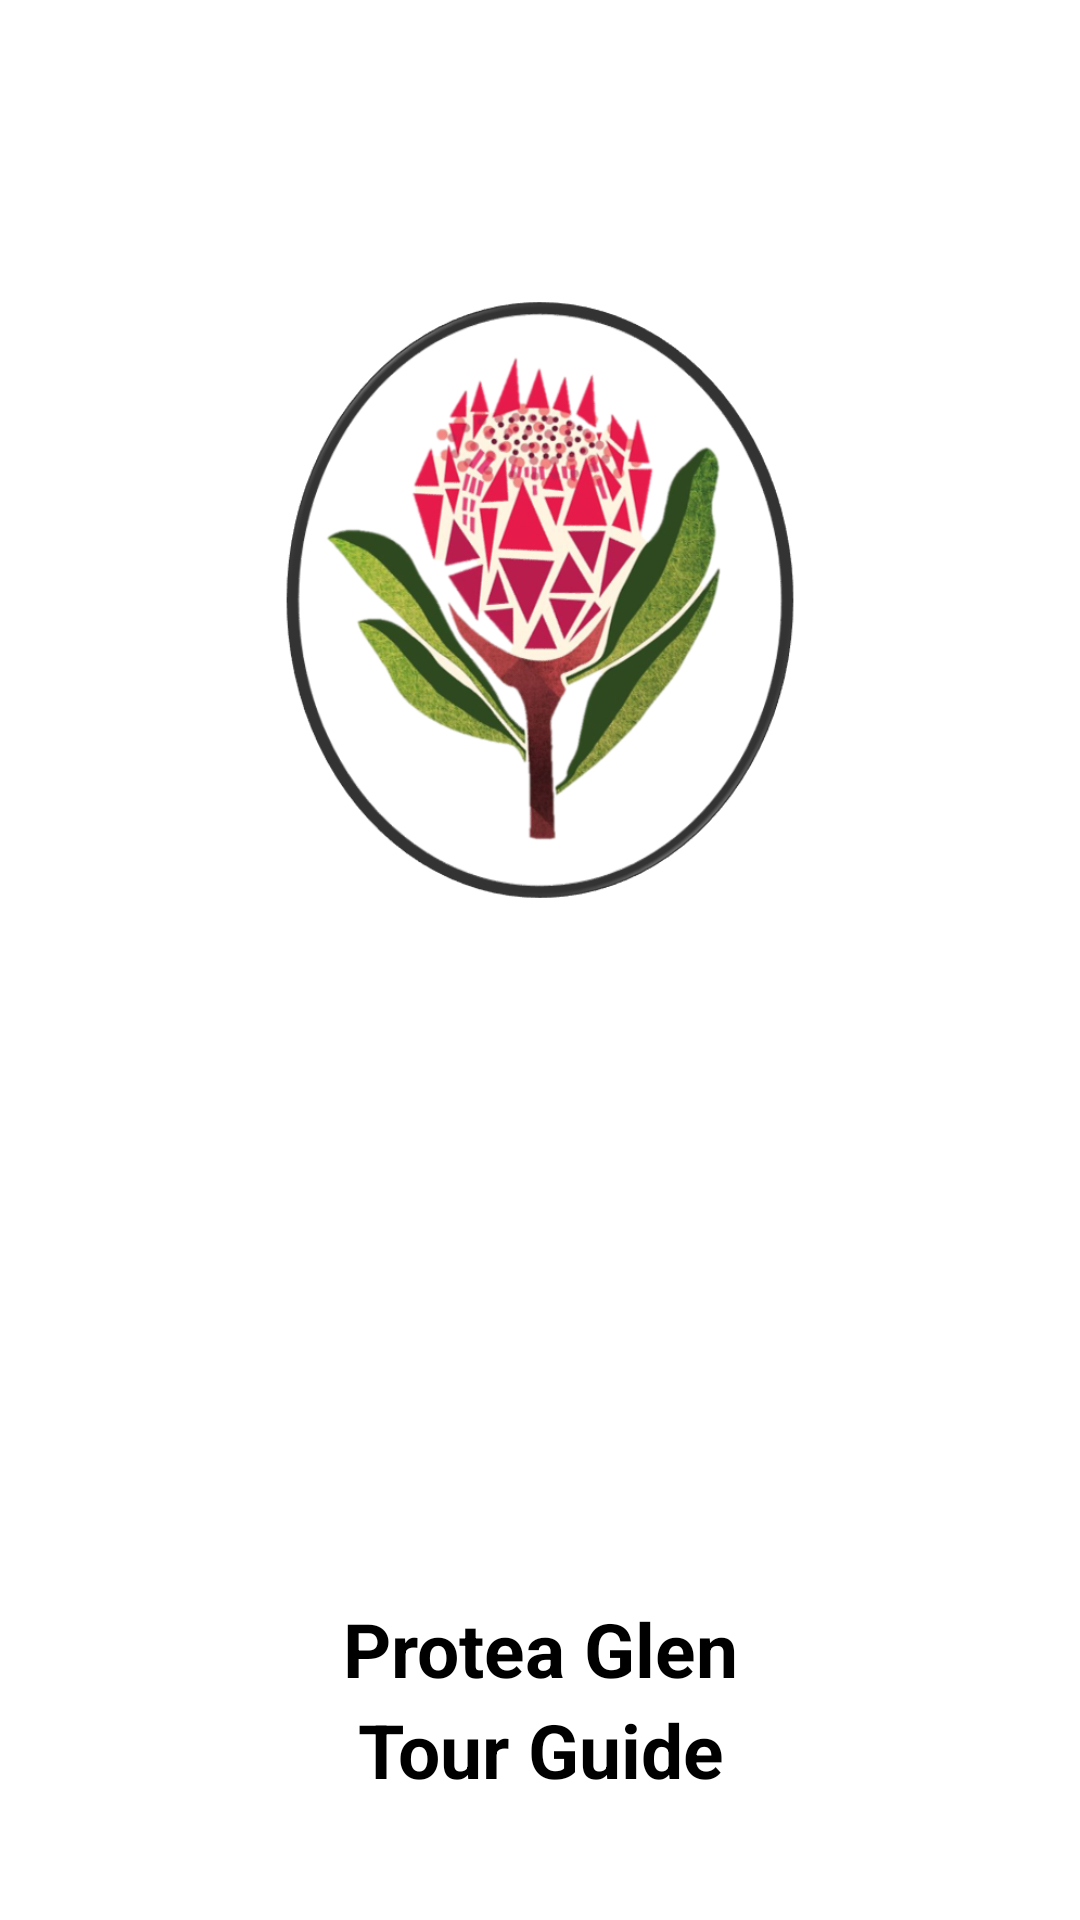

Reconstruct the res/layout file that produces this screen, plus the resources it refers to.
<!-- AndroidManifest.xml: application theme AppTheme -->
<!-- res/layout/splash.xml -->
<?xml version="1.0" encoding="utf-8"?>
<RelativeLayout
    xmlns:android="http://schemas.android.com/apk/res/android"
    xmlns:app="http://schemas.android.com/apk/res-auto"
    xmlns:tools="http://schemas.android.com/tools"
    android:layout_width="match_parent"
    android:layout_height="match_parent"
    android:background="#fff"
    tools:context="com.ekasi.katli.kasitour.MainActivity">


    <ImageView
        android:layout_width="match_parent"
        android:layout_height="200dp"
        android:src="@drawable/protea"
        android:layout_gravity="center"
        android:layout_marginTop="100dp"
        android:id="@+id/imageView"
        android:layout_alignParentTop="true"
        android:layout_alignParentStart="true" />


    <TextView
        android:layout_width="match_parent"
        android:layout_height="wrap_content"
        android:text="Protea Glen"
        android:textAlignment="center"
        android:id="@+id/textView2"
        android:layout_above="@+id/textView"
        android:layout_alignParentStart="true"
        android:textColor="#000"
        android:textSize="25sp"
        android:textStyle="bold"
        />

    <TextView
        android:layout_width="match_parent"
        android:layout_height="wrap_content"
        android:text="Tour Guide"
        android:textAlignment="center"
        android:id="@+id/textView"
        android:layout_alignParentBottom="true"
        android:layout_alignParentStart="true"
        android:layout_marginBottom="40dp"
        android:textColor="#000"
        android:textSize="25sp"
        android:textStyle="bold" />

</RelativeLayout>
<!-- resources referenced by this layout -->
<resources>
  <!-- drawable protea: png bitmap (drawable, 274806 bytes) -->
  <style name="AppTheme" parent="Theme.AppCompat.Light.DarkActionBar">
          
          <item name="colorPrimary">#1c2523</item>
          <item name="colorPrimaryDark">#cccccc</item>
          <item name="colorAccent">@color/colorAccent</item>
      </style>
  <!-- not gathered from this repository: default colours our renderer supplied (Android Studio template values) -->
  <color name="colorAccent">#FF03DAC5</color>
</resources>
